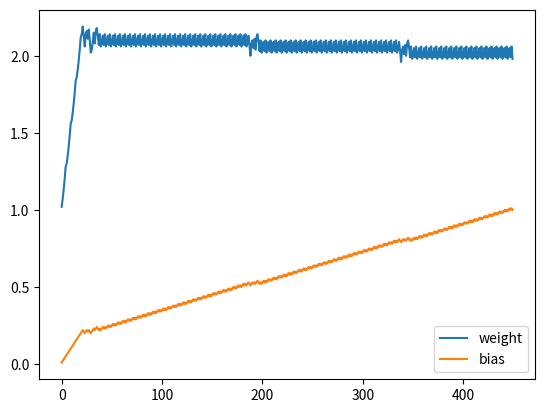

Source code (Python):
import matplotlib.pyplot as plt

weight = 1
bias = 0

learning_rate = 0.01

training_set = [(2, 5), (5, 11), (6, 13), (7, 15), (8, 17)]
validating_set = [(12, 25), (1, 3)]
testing_set = [(9, 19), (13, 27)]

# Lists to store epochs, weights, and biases for plotting
epochs = []
weights = []
biases = []

for epoch in range(1, 10000):
    print(f'epoch: {epoch}')
    epochs.append(epoch)
    for x, y in training_set:
        # predict y
        predicted = weight * x + bias
        # calculate loss
        loss = predicted - y

        print(f'training epoch: {epoch}, x: {x}, y: {y}, predicted: {predicted}, loss: {loss}, weight: {weight}, bias: {bias}')
        if loss < 0:
            weight = weight + learning_rate * x
            bias = bias + learning_rate
        else:
            weight = weight - learning_rate * x
            bias = bias - learning_rate

        weights.append(weight)
        biases.append(bias)

    validating_accuracy = 0
    for x, y in validating_set:
        predicted = weight * x + bias
        validating_accuracy += 1 - abs(predicted - y) / y
    validating_accuracy /= len(validating_set)

    print(f'validating epoch: {epoch}, accuracy: {validating_accuracy}')
    if validating_accuracy > 0.99:
        break

testing_accuracy = 0
for x, y in testing_set:
    predicted = weight * x + bias
    testing_accuracy += 1 - abs(predicted - y) / y
testing_accuracy /= len(testing_set)
print(f'testing accuracy: {testing_accuracy}')

# plt.figure(figsize=(10,6))
plt.plot(weights, label='weight')
plt.plot(biases, label='bias')
plt.legend()
plt.show()